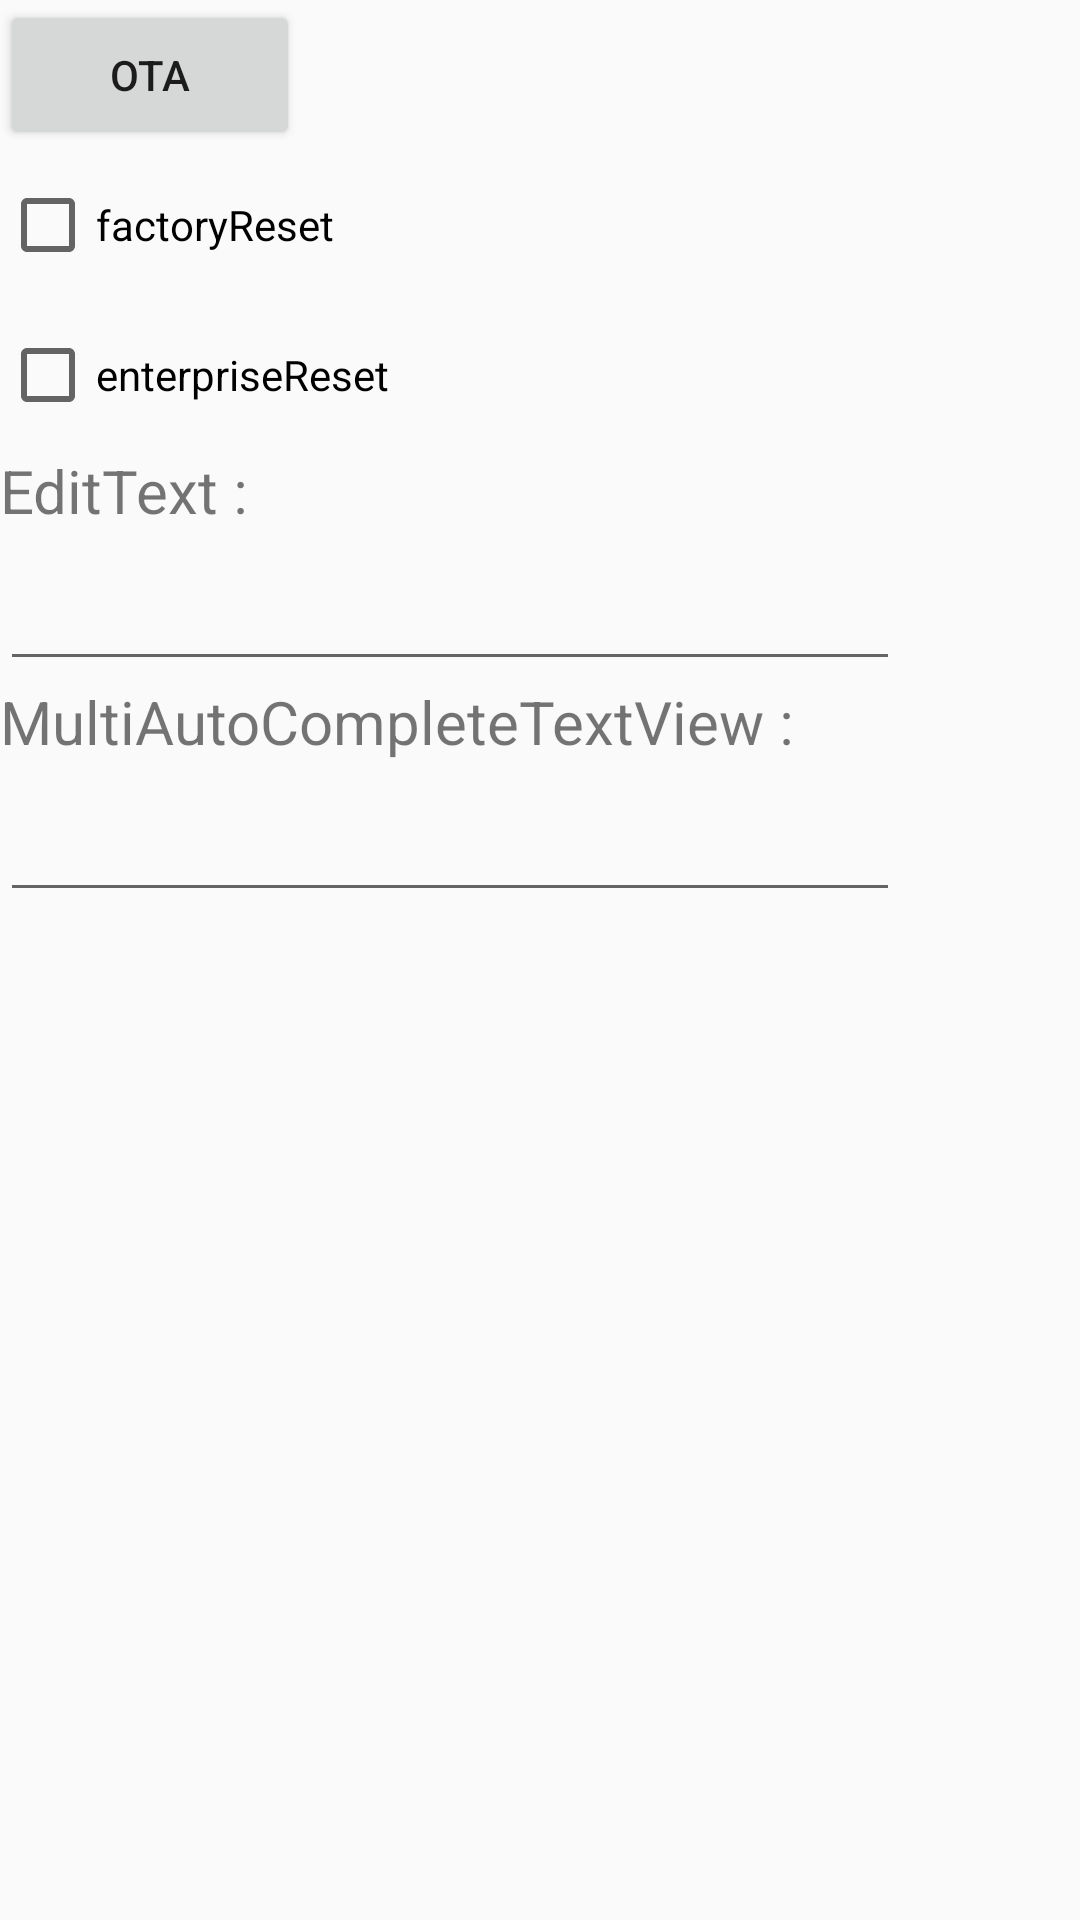

Produce the Android XML layout that renders to this screen, including the resource entries it uses.
<!-- AndroidManifest.xml: application theme BaseTheme -->
<!-- res/layout/activity_temp.xml -->
<?xml version="1.0" encoding="utf-8"?>
<LinearLayout xmlns:android="http://schemas.android.com/apk/res/android"
    android:orientation="vertical" android:layout_width="match_parent"
    android:layout_height="match_parent">

    <Button
        android:id="@+id/alertDialogBtn"
        android:layout_width="100dp"
        android:layout_height="50dp"
        android:text="ota" />
    <CheckBox
        android:id="@+id/factoryReset"
        android:layout_width="150dp"
        android:layout_height="50dp"
        android:text="factoryReset"/>

    <CheckBox
        android:id="@+id/enterpriseReset"
        android:layout_width="150dp"
        android:layout_height="50dp"
        android:text="enterpriseReset"/>

     <TextView
         android:text="EditText : "
         android:textSize="20dp"
         android:layout_width="wrap_content"
         android:layout_height="wrap_content" />
    <EditText
        android:layout_width="300dp"
        android:layout_height="50dp"
        />

        android:orientation="horizontal">
        <TextView
            android:text="MultiAutoCompleteTextView : "
            android:textSize="20dp"

            android:layout_width="wrap_content"
            android:layout_height="wrap_content" />
        <MultiAutoCompleteTextView android:layout_height="50dp"

            android:layout_width="300dp"
            android:clickable="true"
            android:focusable="true"
            android:longClickable="true">
        </MultiAutoCompleteTextView>

</LinearLayout>
<!-- resources referenced by this layout -->
<resources>
  <style name="BaseTheme" parent="Theme.AppCompat.Light.NoActionBar">
          
      </style>
</resources>
